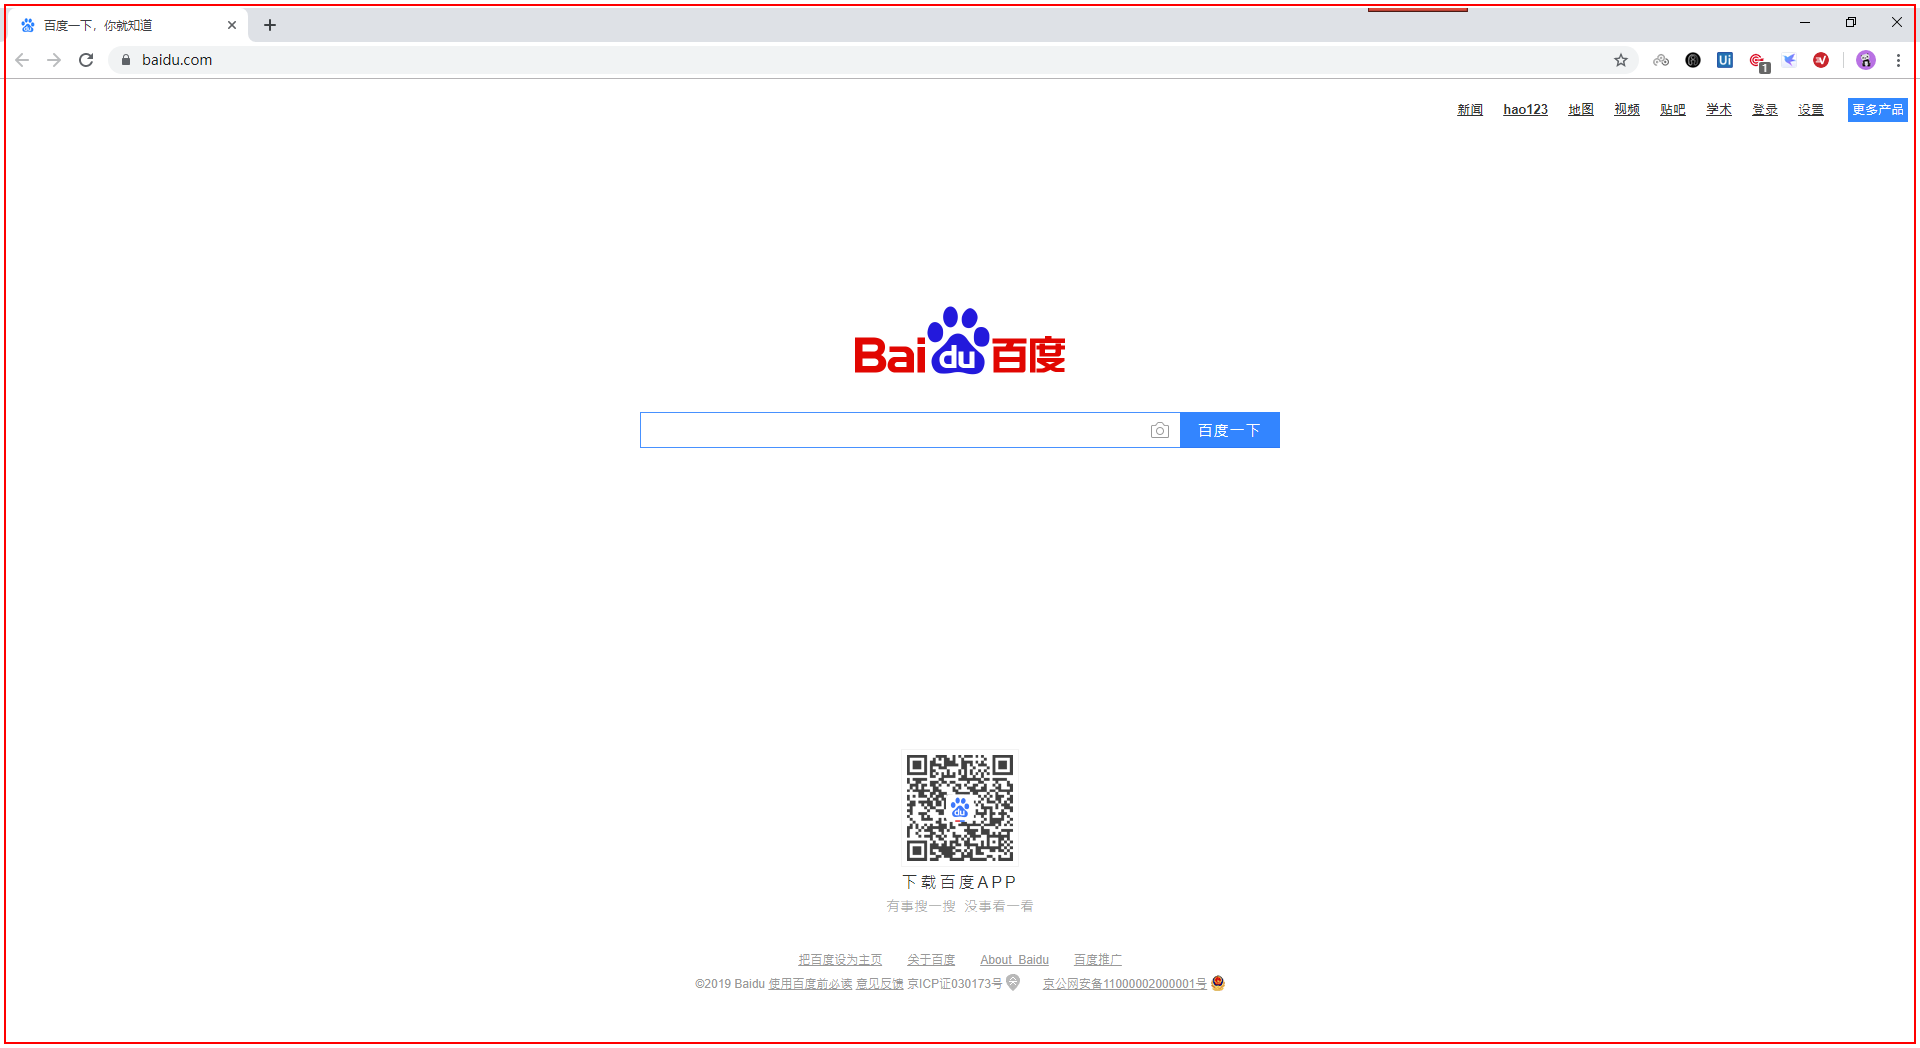
Task: Transactional Process
Workflow: OCR

Step 1: get-text from 'text 百度一下，你就知道.html'
